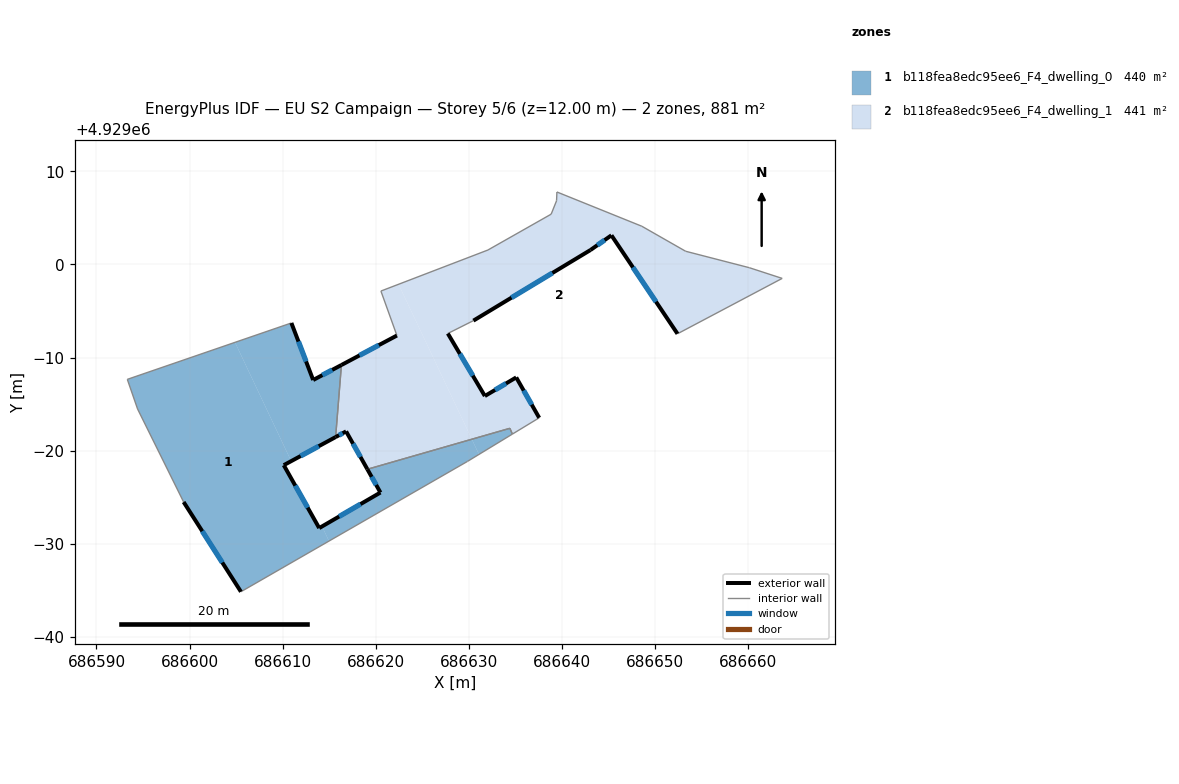
=== STOREY PLAN SPEC (per zone: floor XY polygon, exterior-wall plan segments, windows/doors) ===
zone 1: b118fea8edc95ee6_F4_dwelling_0  (439.7 m²)
  floor: (686614.98, 4928970.28) (686614.24, 4928971.86) (686613.93, 4928971.68) (686610.12, 4928978.44) (686610.92, 4928978.87) (686604.89, 4928991.63) (686593.31, 4928987.66) (686594.42, 4928984.48) (686599.36, 4928974.48) (686605.52, 4928964.84)
  floor: (686629.87, 4928978.85) (686631.10, 4928979.59) (686630.33, 4928981.22) (686619.11, 4928978.00) (686620.51, 4928975.50) (686614.24, 4928971.86) (686614.98, 4928970.28)
  floor: (686615.70, 4928981.46) (686616.32, 4928989.20) (686613.28, 4928987.59) (686610.94, 4928993.72) (686604.89, 4928991.63) (686610.92, 4928978.87)
  floor: (686634.69, 4928981.78) (686634.42, 4928982.40) (686630.33, 4928981.22) (686631.10, 4928979.59)
  exterior wall: (686610.94, 4928993.72) – (686613.29, 4928987.59)  [6.6 m]
    window: (686611.71, 4928991.72) – (686612.52, 4928989.58)  [2.4 m²]
  exterior wall: (686613.29, 4928987.59) – (686616.32, 4928989.20)  [3.4 m]
    window: (686614.27, 4928988.11) – (686615.33, 4928988.68)  [1.3 m²]
  exterior wall: (686615.70, 4928981.46) – (686610.12, 4928978.44)  [6.3 m]
    window: (686613.89, 4928980.48) – (686611.94, 4928979.42)  [2.3 m²]
  exterior wall: (686610.12, 4928978.44) – (686613.93, 4928971.68)  [7.8 m]
    window: (686611.36, 4928976.24) – (686612.70, 4928973.88)  [2.8 m²]
  exterior wall: (686613.93, 4928971.68) – (686620.51, 4928975.50)  [7.6 m]
    window: (686616.07, 4928972.92) – (686618.37, 4928974.26)  [2.8 m²]
  exterior wall: (686620.51, 4928975.50) – (686619.11, 4928978.00)  [2.9 m]
    window: (686620.06, 4928976.31) – (686619.57, 4928977.18)  [1.1 m²]
  exterior wall: (686605.52, 4928964.84) – (686599.36, 4928974.48)  [11.4 m]
    window: (686603.52, 4928967.97) – (686601.37, 4928971.34)  [4.2 m²]
  interior walls: 8
zone 2: b118fea8edc95ee6_F4_dwelling_1  (441.4 m²)
  floor: (686630.33, 4928981.22) (686622.46, 4928997.87) (686620.56, 4928997.15) (686622.28, 4928992.37) (686616.32, 4928989.20) (686615.70, 4928981.46) (686616.82, 4928982.07) (686619.11, 4928978.00)
  floor: (686652.43, 4928992.56) (686663.68, 4928998.51) (686660.15, 4928999.66) (686653.31, 4929001.42) (686648.60, 4929004.11) (686639.48, 4929007.79) (686639.44, 4929006.85) (686638.86, 4929005.41) (686632.06, 4929001.56) (686622.46, 4928997.87) (686630.33, 4928981.22) (686634.42, 4928982.40) (686634.69, 4928981.78) (686637.57, 4928983.53) (686635.10, 4928987.87) (686631.73, 4928985.87) (686627.75, 4928992.59) (686630.50, 4928993.97) (686643.08, 4929001.56) (686645.33, 4929003.14)
  exterior wall: (686619.11, 4928978.00) – (686616.82, 4928982.07)  [4.7 m]
    window: (686618.37, 4928979.32) – (686617.57, 4928980.74)  [1.7 m²]
  exterior wall: (686616.82, 4928982.07) – (686615.70, 4928981.46)  [1.3 m]
    window: (686616.46, 4928981.87) – (686616.06, 4928981.66)  [0.5 m²]
  exterior wall: (686616.32, 4928989.20) – (686622.28, 4928992.37)  [6.8 m]
    window: (686618.26, 4928990.23) – (686620.34, 4928991.34)  [2.5 m²]
  exterior wall: (686652.43, 4928992.56) – (686645.33, 4929003.14)  [12.7 m]
    window: (686650.13, 4928996.00) – (686647.64, 4928999.70)  [4.7 m²]
  exterior wall: (686645.33, 4929003.14) – (686643.08, 4929001.56)  [2.7 m]
    window: (686644.60, 4929002.62) – (686643.82, 4929002.07)  [1.0 m²]
  exterior wall: (686643.08, 4929001.56) – (686630.50, 4928993.97)  [14.7 m]
    window: (686638.99, 4928999.09) – (686634.60, 4928996.44)  [5.4 m²]
  exterior wall: (686627.75, 4928992.59) – (686631.73, 4928985.87)  [7.8 m]
    window: (686629.05, 4928990.40) – (686630.44, 4928988.05)  [2.9 m²]
  exterior wall: (686631.73, 4928985.87) – (686635.10, 4928987.87)  [3.9 m]
    window: (686632.83, 4928986.52) – (686634.01, 4928987.22)  [1.4 m²]
  exterior wall: (686635.10, 4928987.87) – (686637.57, 4928983.53)  [5.0 m]
    window: (686635.91, 4928986.46) – (686636.77, 4928984.94)  [1.8 m²]
  interior walls: 15

=== DERIVED (storey summary) ===
Building: EU S2 Campaign
Storey: 5 of 6  (floor level z = 12.00 m)
Storey gross floor area: 881.1 m²
Zones on this storey: 2
  - b118fea8edc95ee6_F4_dwelling_0: floor 439.7 m²; exterior wall 46.0 m (138.0 m²); 7 window(s) 16.9 m²; WWR 12.2%
  - b118fea8edc95ee6_F4_dwelling_1: floor 441.4 m²; exterior wall 59.6 m (178.8 m²); 9 window(s) 21.9 m²; WWR 12.2%
Zone adjacency (shared interzone walls):
  - b118fea8edc95ee6_F4_dwelling_0 ↔ b118fea8edc95ee6_F4_dwelling_1